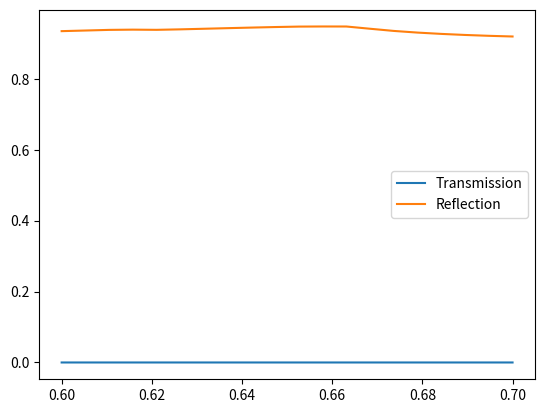

Recreate this plot in Python.
import numpy as np
import cmath
from scipy import linalg as LA
import matplotlib.pyplot as plt
from decimal import getcontext
from scipy.linalg import lu
from scipy.integrate import quad
#对RCWA02文件进行数值稳定性改进，主要着力解决a矩阵条件数过大，求a的逆矩阵为病态问题的新的解决方法
#本脚本求解的为TE偏振态
#设定全局计算精度
getcontext().prec=16

def grating_fft(epsilon):
    '''
    epsilon:光栅区域的介电常数离散函数
    m:展开的傅里叶谐波数
    '''
    fourier_coeffi=np.fft.fftshift(np.fft.fft(epsilon,axis=0)/epsilon.shape[0])#归一化
    return fourier_coeffi

def Rectangular(T,Amplitude,fill_factor,t):
    '''
    T:矩形函数的周期
    Amplitude:幅值
    fill_factor:占空比（光栅脊部的）
    '''
    #实际上就是定义了一个矩形光栅函数
    return Amplitude if t<=T*fill_factor else 0

def fourier_coeffi_complex(signal_func,T,N_max):
    '''
    signal_func:传入的待展开的函数表达式
    T:周期
    N_max:展开的最大谐波数
    '''
    f0=1/T
    coeffi_list=[]
    for i in range(-N_max,N_max+1):
        c_n=f0*quad(lambda t:signal_func(t)*np.exp(-j*2*np.pi*i*f0*t),0,T)[0]
        coeffi_list.append(c_n)
    coeffi_list=np.array(coeffi_list)
    return coeffi_list

def iteration(d,k0,kx,m,f,g,E):
    #首先构造周期结构介电常数傅里叶变换矩阵E
    #Moharam论文中使用的是介质光栅公式，即基底和光栅区域使用的介电常数不同，因此对于普通光栅情况（非介质光栅）情况，应使用傅里叶级数展开方式
    #介电常数函数的变化就是光栅区域几何外形的变化情况
    #先试验矩形光栅的情况
    # E=np.zeros((2*m+1,2*m+1),dtype=np.float64)
    # E=E.astype('complex')
    # for i in range(2*m+1):
    #     for j in range(2*m+1):
    #         if i==j:
    #             E[i,j]=n_rd**2*fill_factor+n_gr**2*(1-fill_factor)
    #         else:
    #             k=i-j
    #             E[i,j]=(n_rd**2-n_gr**2)*np.sin(pi*k*fill_factor)/(pi*k)
    
    A=kx**2-E
    Q,W=LA.eig(A)#Q是A矩阵的特征值，W是A矩阵的特征向量
    Q=np.sqrt(Q)#应该注意的是，Q只取正值
    Q=Q.real
    Q=np.diag(Q)
    V=np.linalg.inv(E)@W@Q#有待商榷
    X=np.diag(np.exp(-k0*d*np.diag(Q)))
    #通过f_n+1,g_n+1求解a_n,b_n
    # f_g=np.concatenate((f,g),axis=0)
    # temp=np.block([[W,W],[V,-V]])
    #矩阵一大，求逆就变得极为困难，可以采用其他方法
    #手动求逆
    Wi=np.linalg.inv(W)
    Vi=np.linalg.inv(V)
    # Oi=0.5*np.block([[Wi,Vi],[Wi,-Vi]])
    a=0.5*(Wi*f+Vi*g)
    b=0.5*(Wi*f-Vi*g)
    '''
    #LU分解法
    # P,L,U=lu(temp)
    # B=f_g
    # Pb=np.dot(P,B)
    # y=np.zeros_like(B,dtype=np.float64)
    # n=len(B)
    # for i in range(n):
    #     y[i]=Pb[i]-sum(L[i,j]*y[j] for j in range(i))
    # x=np.zeros_like(B,dtype=np.float64)
    # # x=x.astype('complex')
    # for i in range(n-1,-1,-1):
    #     x[i]=(y[i]-sum(U[i,j]*x[j] for j in range(i+1,n)))/U[i,i]
    # a_b=x
    '''

    # a=a_b[:2*m+1,:2*m+1]
    # b=a_b[2*m+1:,:2*m+1]
    f_L=W@(np.eye(2*m+1)+X@b@LA.inv(a)@X)
    g_L=V@(np.eye(2*m+1)-X@b@LA.inv(a)@X)
    # f_L=W@(np.eye(2*m+1)+X@a)
    # g_L=V@(np.eye(2*m+1)-X@a)
    return f_L,g_L,a,X

def slicer(thickness,lam0):
    '''
    用于将光栅区域切片,切片厚度取为波长的1/12~1/20较为适宜
    '''
    single_thickness=50*lam0/15
    num=int(np.ceil(thickness/single_thickness))#应该向上取整
    d=np.zeros((num,1))
    for i in range(num-1):
        d[i,0]=single_thickness
    d[num-1,0]=thickness-(num-1)*single_thickness
    return d

def stable_inv_tikhonov(A,lambda_reg=1e-5):
    n=A.shape[0]
    A_reg=A+lambda_reg*np.eye(n)
    return np.linalg.inv(A_reg)

#下列部分为光栅的系数
m=20#傅里叶谐波数，指的是1~m次,这一项影响的是计算精度
# m_fourier=np.linspace(-m,m,2*m+1)
j=cmath.sqrt(-1)
n1=1.00027#入射区域的折射率
n2=1.00027#出射区域的折射率
thetai=30#入射角
pi=np.pi
period=4*1e-6#光栅周期
#对于硅基底的光栅，需要考虑其复折射率的情况
n_rd=3.8827+j*0.019626#光栅脊部折射率
n_gr=3.8827+j*0.019626#光栅槽部折射率
thickness=2*1e-6#光栅区域2的厚度
fill_factor=0.5#光栅的占空比
#计算光栅介电常数矩阵E
Nx=1024
epsilon=np.ones((Nx,1),dtype=complex)
for i in range(Nx):
    if i <=Nx*fill_factor:
        epsilon[i,0]=n_rd
    else:
        epsilon[i,0]=n1
fourier_coeffi=grating_fft(epsilon)

#观察fft返回结果
# plt.figure()
# plt.plot(np.real(fourier_coeffi),linewidth=2)
# plt.show()

E=np.zeros((2*m+1,2*m+1))
E=E.astype('complex')
p0=int(Nx/2)
for i in range(2*m+1):
    for j in range(2*m+1):
        k=i-j
        E[i,j]=fourier_coeffi[p0+k,0]

count=0
t=20#求解的波长分解数
T_effi=np.zeros((t,2*m+1),dtype=np.float64)#长度为10*(2m+1)，行代表波长范围，列代表衍射级次
R_effi=np.zeros((t,2*m+1),dtype=np.float64)
T_sum=np.zeros((t,1))#总的透射效率
R_sum=np.zeros((t,1))#总的反射效率

wavelengh=np.linspace(0.6,0.7,t)
for lam in wavelengh:
    print("当前求解波长为:{lam}".format(lam=lam))
    lam=lam*1e-6
    #lam0=632.8*1e-9#初始波长
    #对于衍射级次的数目，需要使用严谨的光栅方程考虑
    #判断衍射级次能否存在的方法，就是sin(thetam)<=1
    h=np.linspace(-m,m,2*m+1)#衍射级次
    #衍射角暂时没必要计算
    # thetam=[]#衍射角
    # h.append(0)
    # thetam.append(thetai)
    # order=1
    # k=0#正向反向搜索的标志
    #填充衍射级次和衍射角数组
    # while 1:
    #     #正向搜索
    #     temp=(n1*cmath.sin(thetai)+order*lam/period)/n1
    #     if abs(temp)<=1 and k==0:
    #         h.append(order)
    #         thetam.append(cmath.asin(temp)/pi*180)
    #         order+=1
    #     elif abs(temp)<=1 and k==1:
    #         h.append(order)
    #         thetam.append(cmath.asin(temp)/pi*180)
    #         order-=1
    #     elif abs(temp)>1 and k==0:
    #         order=-1
    #         k=1
    #     elif abs(temp)>1 and k==1:
    #         break
    # h=np.array(h)
    # thetam=np.array(thetam)
    
    d=slicer(thickness,lam)
    # Nonhomo=[1,np.zeros((m-1,1)),j*np.cos(theta)/n1,np.zeros((m-1,1))]
    #构造z方向的波矢分量
    k0=2*pi/lam

    #考虑对k_xi使用补全，使其长度等于耦合波长度。实际上就是对h的长度进行补全,也就没必要计算衍射级次了
    k_xi=k0*(n1*np.sin(thetai)-h*(lam/period))#(2m+1,1)大小
    KX=np.diag(k_xi/k0)

    kz1=(k0**2*n1**2-k_xi**2)
    kz1=kz1.astype('complex')
    kz1=np.sqrt(kz1)
    kz2=(k0**2*n2**2-k_xi**2)
    kz2=kz2.astype('complex')
    kz2=np.sqrt(kz2)
    kz1=np.diag(kz1)#(2m+1,2m+1)
    kz2=np.diag(kz2)
    Z1=kz1/(n1**2*k0)
    Z2=kz2/(n2**2*k0)
    delta_i0=np.zeros((len(k_xi),1))
    delta_i0[m]=1
    n_delta_i0=delta_i0*j*np.cos(thetai)/n1#?

    R_Coeffi=np.block([[np.eye(2*m+1)],[-j*Z1]])#(2m+1,4m+2)

    #构造T矩阵系数f,g
    f=np.eye(2*m+1)
    g=j*Z2
    inv_a_XL=np.eye(2*m+1)
    #求解R的系数
    for i in range(len(d)):
        [f,g,a,X]=iteration(d[i,0],k0,KX,m,f,g,E)
        #对a矩阵使用SVD分解看看，迭代解是否稳定。a是病态矩阵
        '''
        if np.linalg.det(a)==0:
            raise ValueError("矩阵不可逆")
        U,S,VT=np.linalg.svd(a)
        threshold=1e-2
        S_truncated=np.where(S>threshold,S,0)
        S_pseudo_inv=np.zeros_like(S_truncated)
        S_pseudo_inv[S_truncated>0]=1/S_truncated[S_truncated>0]
        S_pseudo_inv=np.diag(S_pseudo_inv)
        a_inv=VT.T@S_pseudo_inv@U.T
        '''
        inv_a_XL=inv_a_XL@np.linalg.inv(a)@X#inv_a_XL矩阵明显过大了
        #最终得到系数f1,g1

    '''逆矩阵法
    Nonhomo=np.zeros((4*m+2,1),dtype=np.float64)
    Nonhomo=Nonhomo.astype('complex')
    Nonhomo[0,0]=1
    Nonhomo[2*m+1,0]=j*np.cos(thetai)/n1
    f_g=np.concatenate((f,g),axis=0)
    temp=np.concatenate((f_g,-R_Coeffi),axis=1)
    Result=LA.inv(temp)*Nonhomo
    Result=[[T1],[R]]
    T=inv_a_XL@Result[:2*m+1,0]#求解T
    R=Result[2*m+1:,0]
    '''

    #试试高斯消去法
    T=np.linalg.inv(j*np.matmul(Z1,f)+g)
    T=np.matmul(T,(np.matmul(j*Z1,delta_i0)+n_delta_i0))
    R=np.matmul(f,T)-delta_i0
    T=np.matmul(inv_a_XL,T)

    #求解衍射效率
    DE_ri=np.real(R*np.conj(R))*np.real(kz1/(k0*n1*np.cos(thetai)))
    DE_ti=np.real(T*np.conj(T))*np.real(kz2/k0*n1*np.cos(thetai))
    for i in range(2*m+1):
        T_effi[count,i]=DE_ti[i,i]#DE_ti只有对角线上有数
        R_effi[count,i]=DE_ri[i,i]
    T_sum[count,0]=sum(T_effi[count,:])
    R_sum[count,0]=sum(R_effi[count,:])
    # T_effi[count,0]=sum(sum(DE_ti))
    # R_effi[count,0]=sum(sum(DE_ri))
    count+=1

plt.figure()
plt.plot(wavelengh,T_sum,label='Transmission')
plt.plot(wavelengh,R_sum,label='Reflection')
# plt.plot(wavelengh,R_effi+T_effi,label='Sum')
plt.legend()
plt.show()
